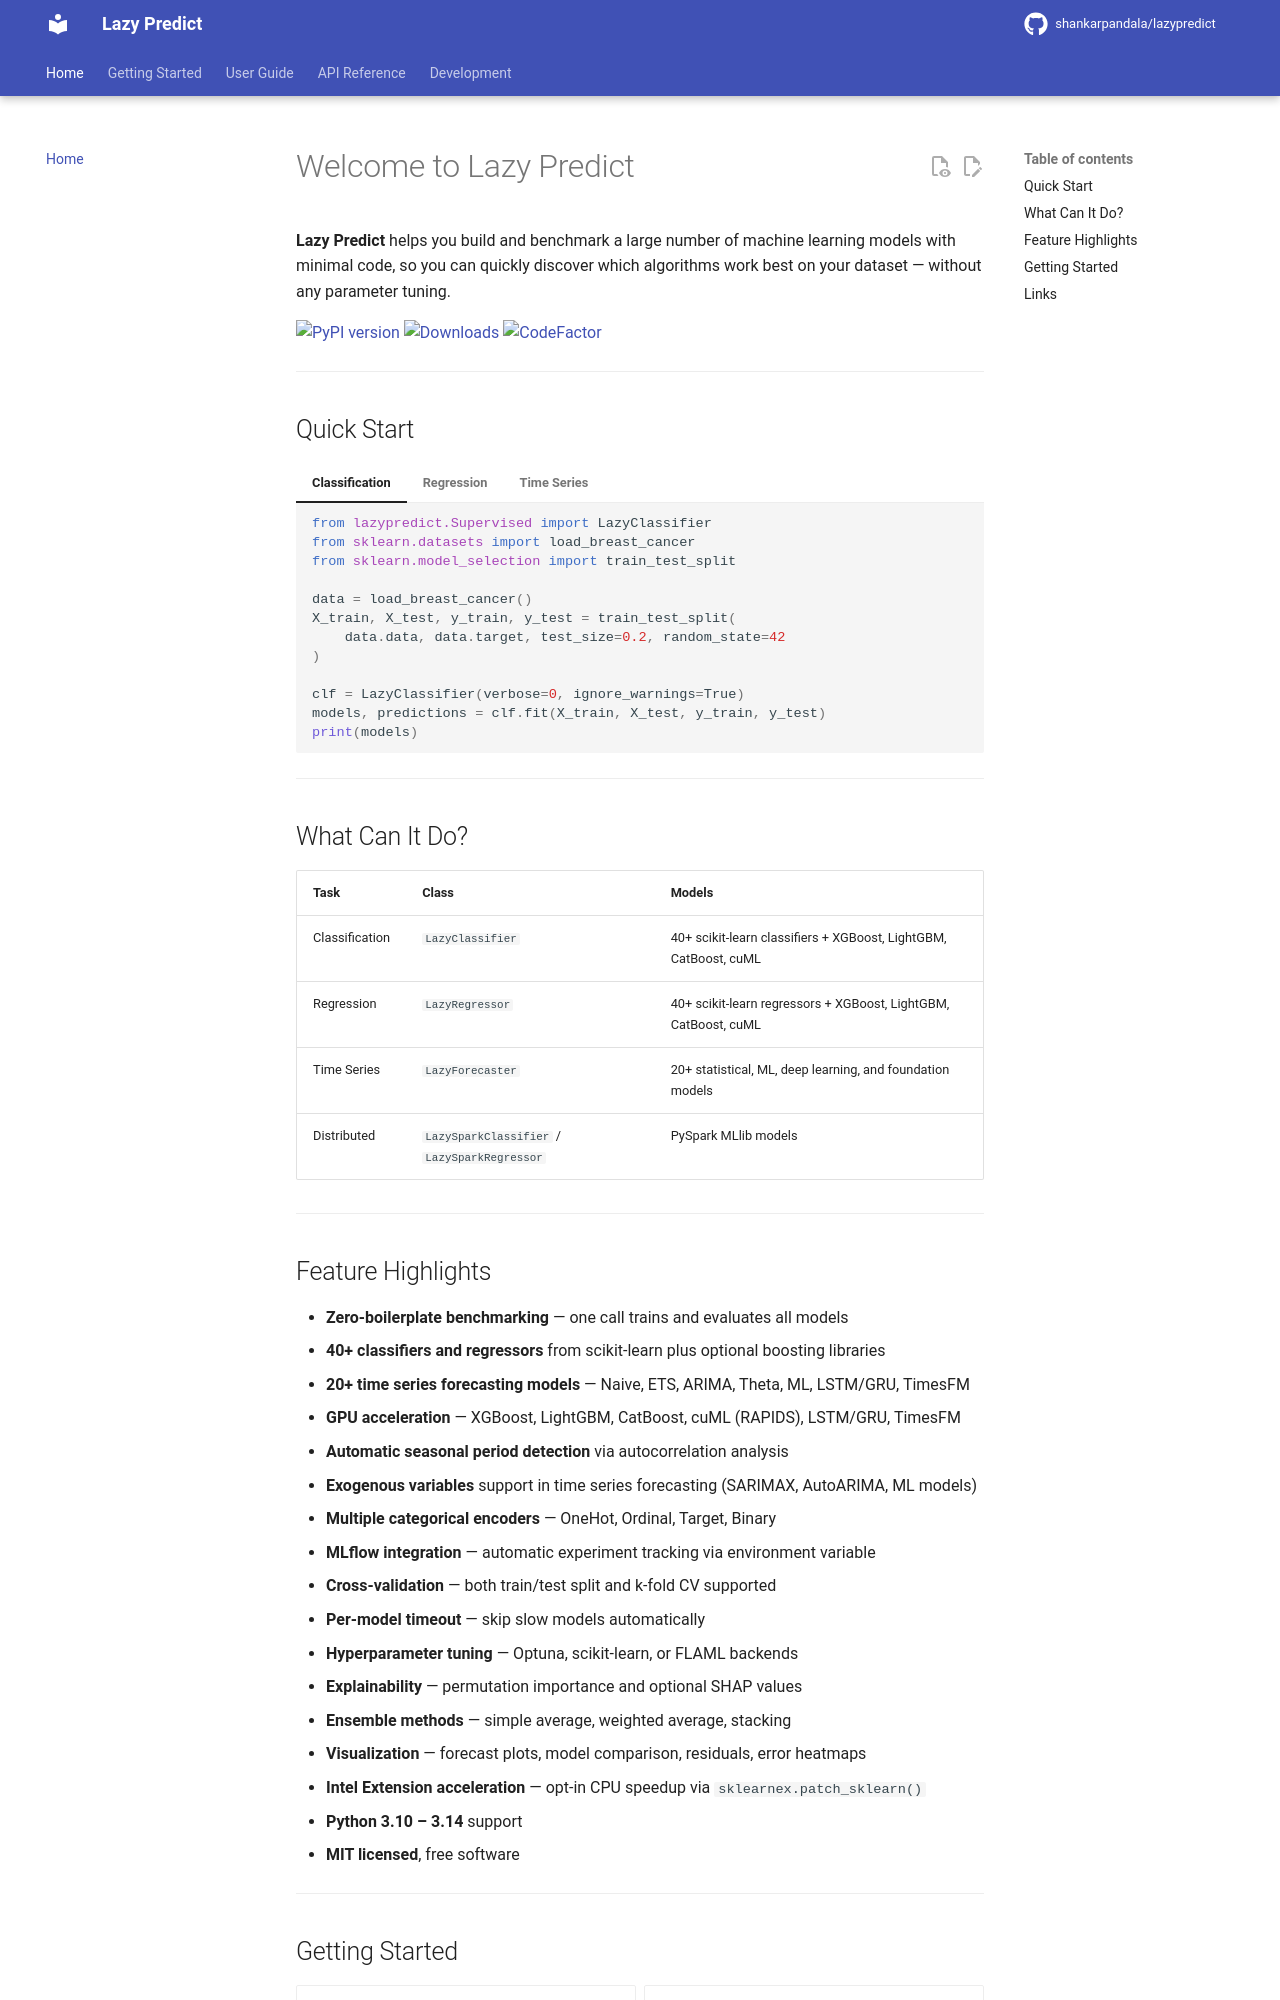

repository: shankarpandala/lazypredict · page: index.html · generator: mkdocs

# Welcome to Lazy Predict

**Lazy Predict** helps you build and benchmark a large number of machine learning models with minimal code, so you can quickly discover which algorithms work best on your dataset — without any parameter tuning.

[![PyPI version](https://img.shields.io/pypi/v/lazypredict.svg)](https://pypi.python.org/pypi/lazypredict)
[![Downloads](https://pepy.tech/badge/lazypredict)](https://pepy.tech/project/lazypredict)
[![CodeFactor](https://www.codefactor.io/repository/github/shankarpandala/lazypredict/badge)](https://www.codefactor.io/repository/github/shankarpandala/lazypredict)

---

## Quick Start

=== "Classification"

    ```python
    from lazypredict.Supervised import LazyClassifier
    from sklearn.datasets import load_breast_cancer
    from sklearn.model_selection import train_test_split

    data = load_breast_cancer()
    X_train, X_test, y_train, y_test = train_test_split(
        data.data, data.target, test_size=0.2, random_state=42
    )

    clf = LazyClassifier(verbose=0, ignore_warnings=True)
    models, predictions = clf.fit(X_train, X_test, y_train, y_test)
    print(models)
    ```

=== "Regression"

    ```python
    from lazypredict.Supervised import LazyRegressor
    from sklearn.datasets import load_diabetes
    from sklearn.model_selection import train_test_split

    data = load_diabetes()
    X_train, X_test, y_train, y_test = train_test_split(
        data.data, data.target, test_size=0.2, random_state=42
    )

    reg = LazyRegressor(verbose=0, ignore_warnings=True)
    models, predictions = reg.fit(X_train, X_test, y_train, y_test)
    print(models)
    ```

=== "Time Series"

    ```python
    import numpy as np
    from lazypredict.TimeSeriesForecasting import LazyForecaster

    t = np.arange(200)
    y = 10 + 0.05 * t + 3 * np.sin(2 * np.pi * t / 12) + np.random.normal(0, 1, 200)

    fcst = LazyForecaster(verbose=0, ignore_warnings=True)
    scores, predictions = fcst.fit(y[:180], y[180:])
    print(scores)
    ```

---

## What Can It Do?

| Task | Class | Models |
|------|-------|--------|
| Classification | `LazyClassifier` | 40+ scikit-learn classifiers + XGBoost, LightGBM, CatBoost, cuML |
| Regression | `LazyRegressor` | 40+ scikit-learn regressors + XGBoost, LightGBM, CatBoost, cuML |
| Time Series | `LazyForecaster` | 20+ statistical, ML, deep learning, and foundation models |
| Distributed | `LazySparkClassifier` / `LazySparkRegressor` | PySpark MLlib models |

---
